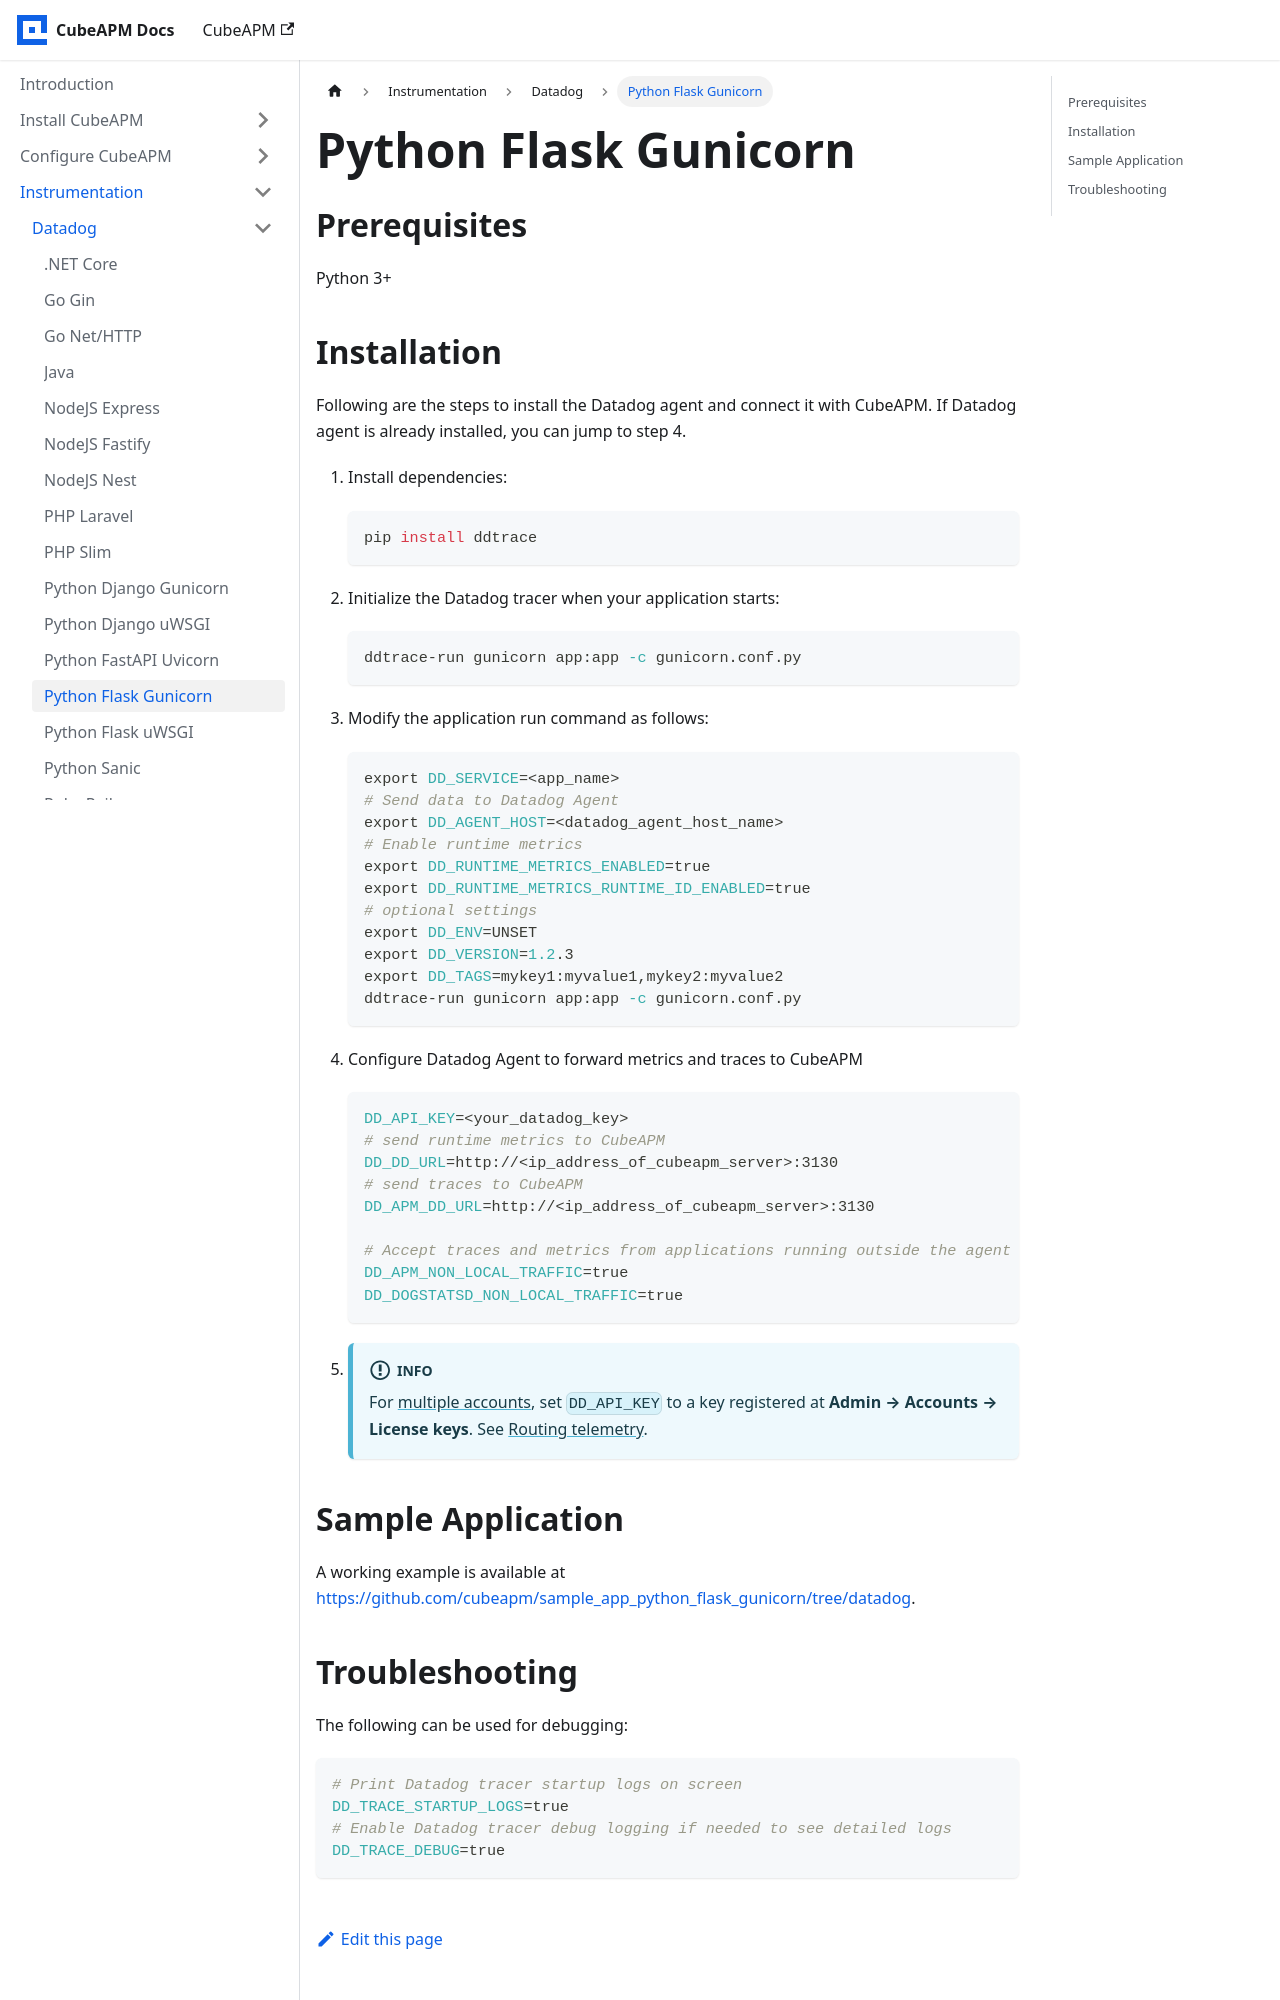

repository: cubeapm/docs · page: instrumentation/datadog/python-flask-gunicorn.html · generator: docusaurus

---
id: python-flask-gunicorn
title: "Python Flask Gunicorn"
slug: /instrumentation/datadog/python-flask-gunicorn
---

import AccountRouting from './\_account_routing.mdx';

## Prerequisites

Python 3+

## Installation

Following are the steps to install the Datadog agent and connect it with CubeAPM. If Datadog agent is already installed, you can jump to step 4.

1.  Install dependencies:

    ```shell
    pip install ddtrace
    ```

1.  Initialize the Datadog tracer when your application starts:

    ```shell
    ddtrace-run gunicorn app:app -c gunicorn.conf.py
    ```

1.  Modify the application run command as follows:

    ```shell
    export DD_SERVICE=<app_name>
    # Send data to Datadog Agent
    export DD_AGENT_HOST=<datadog_agent_host_name>
    # Enable runtime metrics
    export DD_RUNTIME_METRICS_ENABLED=true
    export DD_RUNTIME_METRICS_RUNTIME_ID_ENABLED=true
    # optional settings
    export DD_ENV=UNSET
    export DD_VERSION=1.2.3
    export DD_TAGS=mykey1:myvalue1,mykey2:myvalue2
    ddtrace-run gunicorn app:app -c gunicorn.conf.py
    ```

1.  Configure Datadog Agent to forward metrics and traces to CubeAPM

    ```shell
    DD_API_KEY=<your_datadog_key>
    # send runtime metrics to CubeAPM
    DD_DD_URL=http://<ip_address_of_cubeapm_server>:3130
    # send traces to CubeAPM
    DD_APM_DD_URL=http://<ip_address_of_cubeapm_server>:3130

    # Accept traces and metrics from applications running outside the agent host
    DD_APM_NON_LOCAL_TRAFFIC=true
    DD_DOGSTATSD_NON_LOCAL_TRAFFIC=true
    ```

1.  <AccountRouting />

## Sample Application

A working example is available at https://github.com/cubeapm/sample_app_python_flask_gunicorn/tree/datadog.
